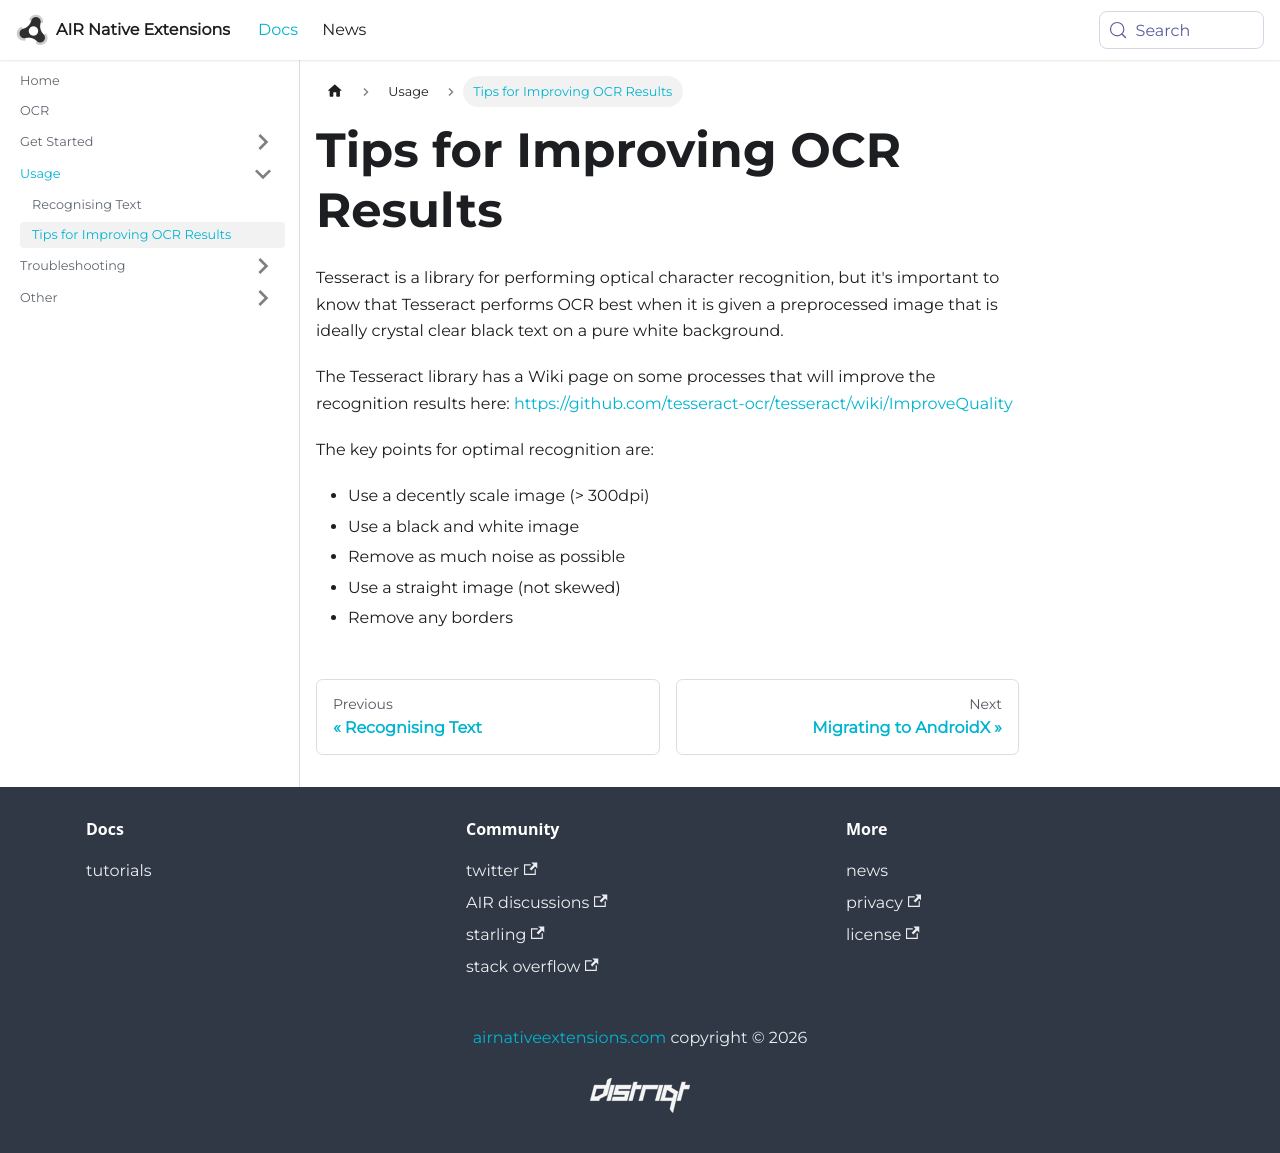

repository: airnativeextensions/nativeextensions-documentation · page: docs/ocr/tips-for-improving-ocr-results/index.html · generator: docusaurus

---
title: Tips for Improving OCR Results
sidebar_label: Tips for Improving OCR Results
---


Tesseract is a library for performing optical character recognition, but it's important to know 
that Tesseract performs OCR best when it is given a preprocessed image that is ideally crystal 
clear black text on a pure white background.


The Tesseract library has a Wiki page on some processes that will improve the recognition results 
here: https://github.com/tesseract-ocr/tesseract/wiki/ImproveQuality


The key points for optimal recognition are:

- Use a decently scale image (> 300dpi)
- Use a black and white image
- Remove as much noise as possible
- Use a straight image (not skewed)
- Remove any borders
